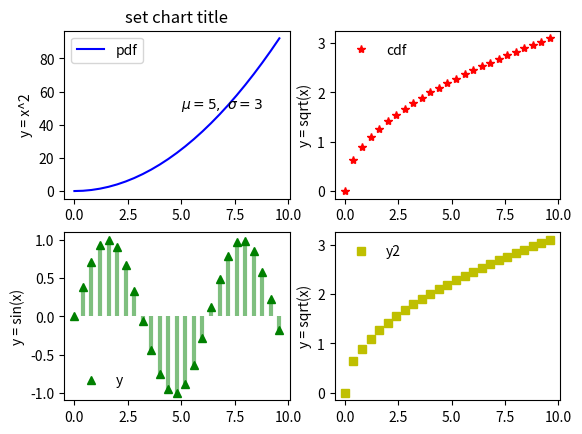

Recreate this plot in Python.
import numpy as np
import matplotlib.pyplot as plt

x = np.arange(0,10,.4)
y = x*x
y2 = np.sqrt(x)
y3 = np.sin(x)

# plt.figure(1)
plt.subplot(221)  
plt.plot(x, y, 'b-',  label='pdf') # plot(x,y, patten)
plt.ylabel('y = x^2')
plt.title('set chart title')
plt.text(5.0, 50, '$\mu=5,\ \sigma=3$')  # text(pos_x, pos_y, "text content"
plt.legend(loc='best', frameon=True)
# plot y2
plt.subplot(222)
plt.plot(x, y2, 'r*', label='cdf')
plt.ylabel('y = sqrt(x)')
plt.legend(loc='best', frameon=False)

# plot y in 3
plt.subplot(223)  
plt.plot(x, y3, 'g^',  label='y') # plot(x,y, patten)
plt.ylabel('y = sin(x)')
plt.vlines(x, 0, y3, colors='g',lw=3, alpha=.5) #vlines(x, y_start, y_end)
plt.legend(loc='best', frameon=False)

# plot y2 in 4
plt.subplot(224)
plt.plot(x, y2, 'ys', label='y2')
plt.ylabel('y = sqrt(x)')
plt.legend(loc='best', frameon=False)

plt.show()
